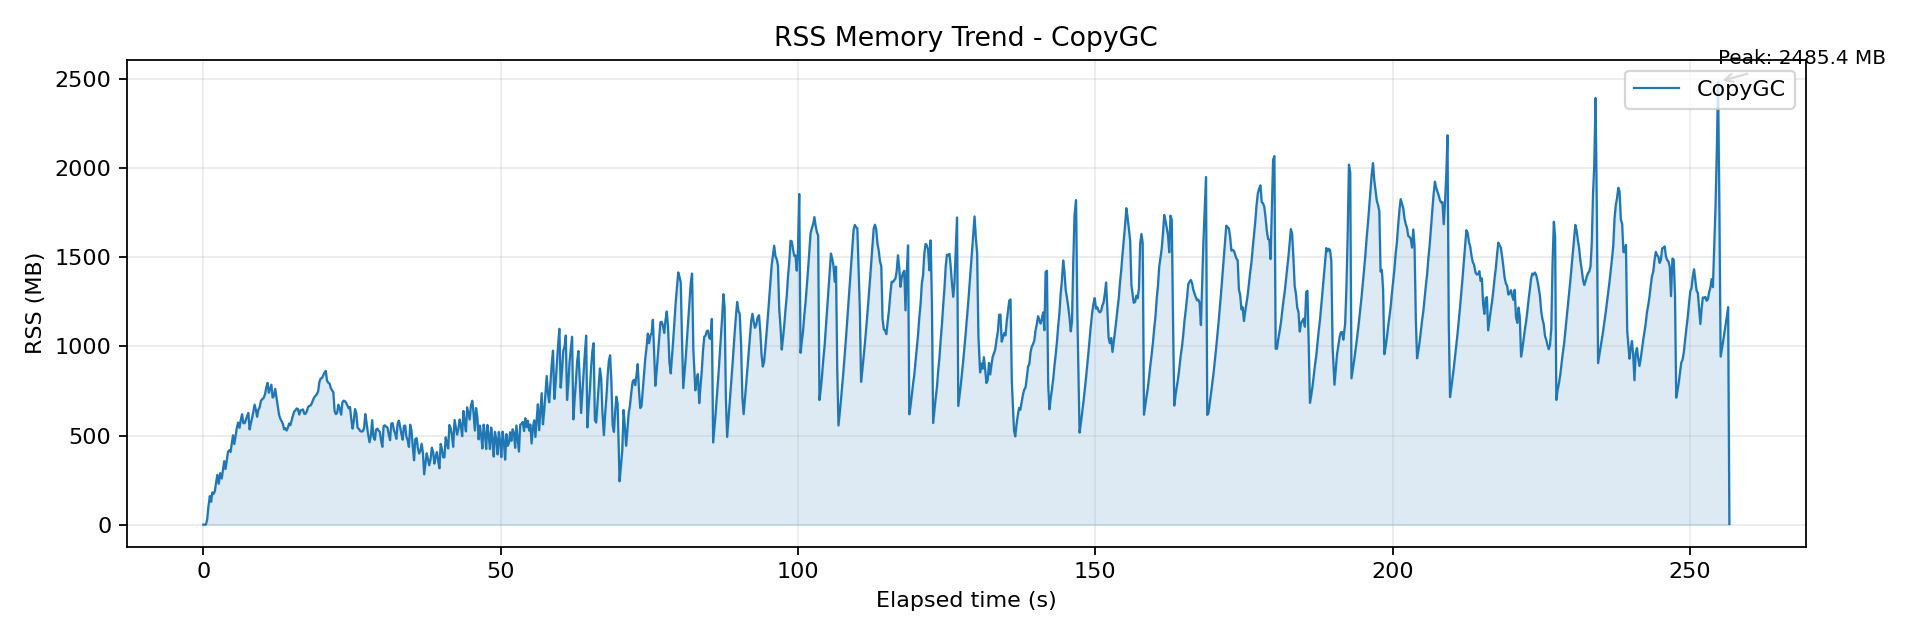

The data file committed next to this chart (first rows):
wall_time_iso, wall_epoch_ms, elapsed_ms, rss_kb, rss_mb, cpu_pct
2026-04-06T23:50:43.150, 1775490643150, 0.149, 32, 0.031, 0.000
2026-04-06T23:50:43.360, 1775490643360, 210.4, 32, 0.031, 0.000
2026-04-06T23:50:43.576, 1775490643576, 426.2, 32, 0.031, 0.000
2026-04-06T23:50:43.792, 1775490643792, 642.1, 31168, 30.44, 0.300
2026-04-06T23:50:44.002, 1775490644002, 852.4, 103760, 101.3, 58.8
2026-04-06T23:50:44.235, 1775490644235, 1085, 164512, 160.7, 89.8
2026-04-06T23:50:44.451, 1775490644451, 1301, 131136, 128.1, 100.9
2026-04-06T23:50:44.661, 1775490644661, 1511, 185296, 181, 110.3
2026-04-06T23:50:44.870, 1775490644870, 1720, 177152, 173, 108.1
2026-04-06T23:50:45.080, 1775490645080, 1931, 192640, 188.1, 112.3
2026-04-06T23:50:45.292, 1775490645292, 2143, 242720, 237, 116.9
2026-04-06T23:50:45.503, 1775490645503, 2353, 286304, 279.6, 111.4
2026-04-06T23:50:45.731, 1775490645731, 2582, 234880, 229.4, 70.3
2026-04-06T23:50:45.981, 1775490645981, 2832, 295776, 288.8, 90
2026-04-06T23:50:46.233, 1775490646233, 3084, 265120, 258.9, 108.3
2026-04-06T23:50:46.445, 1775490646445, 3295, 315024, 307.6, 105.4
2026-04-06T23:50:46.656, 1775490646656, 3507, 364608, 356.1, 112.5
2026-04-06T23:50:46.873, 1775490646873, 3723, 319872, 312.4, 110.8
2026-04-06T23:50:47.085, 1775490647085, 3936, 369664, 361, 112.8
2026-04-06T23:50:47.297, 1775490647297, 4147, 419360, 409.5, 116.7
2026-04-06T23:50:47.508, 1775490647508, 4358, 427568, 417.5, 112.1
2026-04-06T23:50:47.717, 1775490647717, 4568, 417824, 408, 116.6
2026-04-06T23:50:47.927, 1775490647927, 4777, 465248, 454.3, 117.8
2026-04-06T23:50:48.139, 1775490648139, 4990, 513856, 501.8, 114.6
2026-04-06T23:50:48.352, 1775490648352, 5202, 463136, 452.3, 117.8
2026-04-06T23:50:48.564, 1775490648564, 5415, 508688, 496.8, 110.8
2026-04-06T23:50:48.777, 1775490648777, 5628, 556592, 543.5, 116.2
2026-04-06T23:50:48.989, 1775490648989, 5840, 586944, 573.2, 111.4
2026-04-06T23:50:49.231, 1775490649231, 6081, 556384, 543.3, 117.1
2026-04-06T23:50:49.443, 1775490649443, 6294, 602496, 588.4, 115.4
2026-04-06T23:50:49.658, 1775490649658, 6509, 634848, 620, 115.7
2026-04-06T23:50:49.871, 1775490649871, 6721, 583472, 569.8, 111.1
2026-04-06T23:50:50.084, 1775490650084, 6934, 583312, 569.6, 114
2026-04-06T23:50:50.296, 1775490650296, 7147, 602064, 588, 118.5
2026-04-06T23:50:50.505, 1775490650505, 7355, 624336, 609.7, 115.1
2026-04-06T23:50:50.715, 1775490650715, 7565, 641984, 626.9, 118.7
2026-04-06T23:50:50.927, 1775490650927, 7778, 547344, 534.5, 114.3
2026-04-06T23:50:51.135, 1775490651135, 7985, 582608, 569, 116.4
2026-04-06T23:50:51.343, 1775490651343, 8194, 613600, 599.2, 110.9
2026-04-06T23:50:51.554, 1775490651554, 8404, 649488, 634.3, 118.7
2026-04-06T23:50:51.766, 1775490651766, 8617, 689712, 673.5, 115.4
2026-04-06T23:50:51.977, 1775490651977, 8827, 659072, 643.6, 114.8
2026-04-06T23:50:52.189, 1775490652189, 9039, 619984, 605.5, 113.9
2026-04-06T23:50:52.401, 1775490652401, 9252, 661328, 645.8, 119.4
2026-04-06T23:50:52.614, 1775490652614, 9464, 673632, 657.8, 116.3
2026-04-06T23:50:52.821, 1775490652821, 9672, 710928, 694.3, 118.6
2026-04-06T23:50:53.034, 1775490653034, 9885, 720816, 703.9, 114.1
2026-04-06T23:50:53.270, 1775490653270, 10120, 727424, 710.4, 86.4
2026-04-06T23:50:53.513, 1775490653513, 10364, 748976, 731.4, 92.6
2026-04-06T23:50:53.728, 1775490653728, 10579, 788048, 769.6, 99.1
2026-04-06T23:50:53.943, 1775490653943, 10793, 815280, 796.2, 106.1
2026-04-06T23:50:54.157, 1775490654157, 11007, 757904, 740.1, 105.9
2026-04-06T23:50:54.370, 1775490654370, 11220, 781968, 763.6, 114.3
2026-04-06T23:50:54.583, 1775490654583, 11433, 804064, 785.2, 109
2026-04-06T23:50:54.795, 1775490654795, 11645, 730544, 713.4, 111.4
2026-04-06T23:50:55.006, 1775490655006, 11856, 739168, 721.8, 116.5
2026-04-06T23:50:55.232, 1775490655232, 12082, 780016, 761.7, 114.5
2026-04-06T23:50:55.444, 1775490655444, 12294, 732288, 715.1, 120.1
2026-04-06T23:50:55.664, 1775490655664, 12514, 684064, 668, 115.8
2026-04-06T23:50:55.875, 1775490655875, 12725, 632000, 617.2, 112.3
... 1,140 more rows
